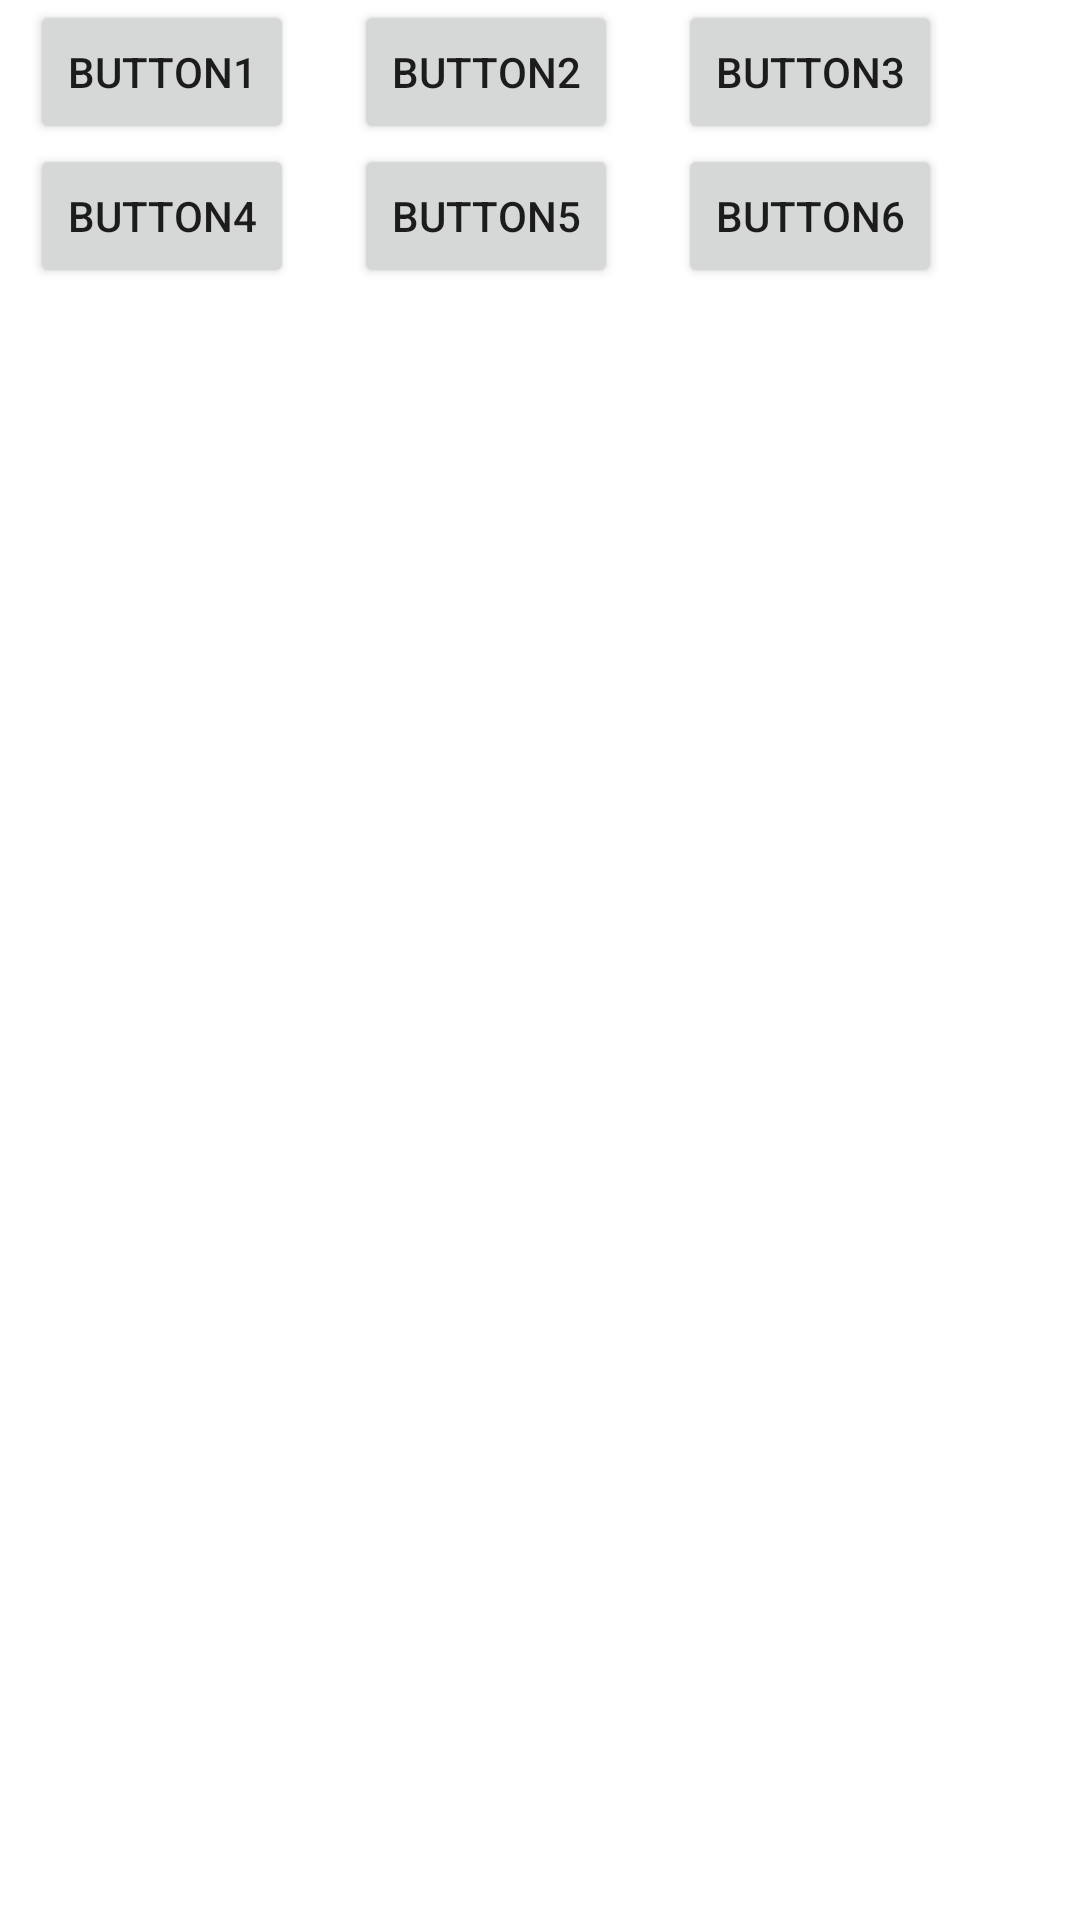

Here is an Android app screen rendered from its layout file. Give the layout XML and the strings, colors and styles it references.
<!-- AndroidManifest.xml: application theme Theme.Lab11_12 -->
<!-- res/layout/activity_second.xml -->
<?xml version="1.0" encoding="utf-8"?>
<LinearLayout xmlns:android="http://schemas.android.com/apk/res/android"
    xmlns:app="http://schemas.android.com/apk/res-auto"
    android:layout_width="match_parent"
    android:layout_height="match_parent"
    android:orientation="vertical">

    <LinearLayout
        android:layout_width="match_parent"
        android:layout_height="wrap_content"
        android:orientation="horizontal">

        <Button
            android:layout_width="wrap_content"
            android:layout_height="wrap_content"
            android:layout_marginHorizontal="10dp"
            android:text="Button1" />

        <Button
            android:layout_width="wrap_content"
            android:layout_height="wrap_content"
            android:layout_marginHorizontal="10dp"
            android:text="Button2" />

        <Button
            android:layout_width="wrap_content"
            android:layout_height="wrap_content"
            android:layout_marginHorizontal="10dp"
            android:text="Button3" />

    </LinearLayout>

    <LinearLayout
        android:layout_width="match_parent"
        android:layout_height="wrap_content"
        android:orientation="horizontal">

        <Button
            android:layout_width="wrap_content"
            android:layout_height="wrap_content"
            android:layout_marginHorizontal="10dp"
            android:text="Button4" />

        <Button
            android:layout_width="wrap_content"
            android:layout_height="wrap_content"
            android:layout_marginHorizontal="10dp"
            android:text="Button5" />

        <Button
            android:layout_width="wrap_content"
            android:layout_height="wrap_content"
            android:layout_marginHorizontal="10dp"
            android:text="Button6" />

    </LinearLayout>

</LinearLayout>
<!-- resources referenced by this layout -->
<resources>
  <style name="Theme.Lab11_12" parent="Base.Theme.Lab11_12" />
  <style name="Base.Theme.Lab11_12" parent="Theme.MaterialComponents.DayNight.NoActionBar">
          
          <item name="colorPrimary">@color/purple_500</item>
          <item name="colorPrimaryVariant">@color/purple_700</item>
          <item name="colorOnPrimary">@color/white</item>
          
          <item name="colorSecondary">@color/teal_200</item>
          <item name="colorSecondaryVariant">@color/teal_700</item>
          <item name="colorOnSecondary">@color/black</item>
          
          <item name="android:statusBarColor">?attr/colorPrimaryVariant</item>
          
      </style>
  <!-- not gathered from this repository: default colours our renderer supplied (Android Studio template values) -->
  <color name="purple_500">#FF6200EE</color>
  <color name="purple_700">#FF3700B3</color>
  <color name="teal_200">#FF03DAC5</color>
  <color name="teal_700">#FF018786</color>
  <color name="black">#FF000000</color>
  <color name="white">#FFFFFFFF</color>
</resources>
